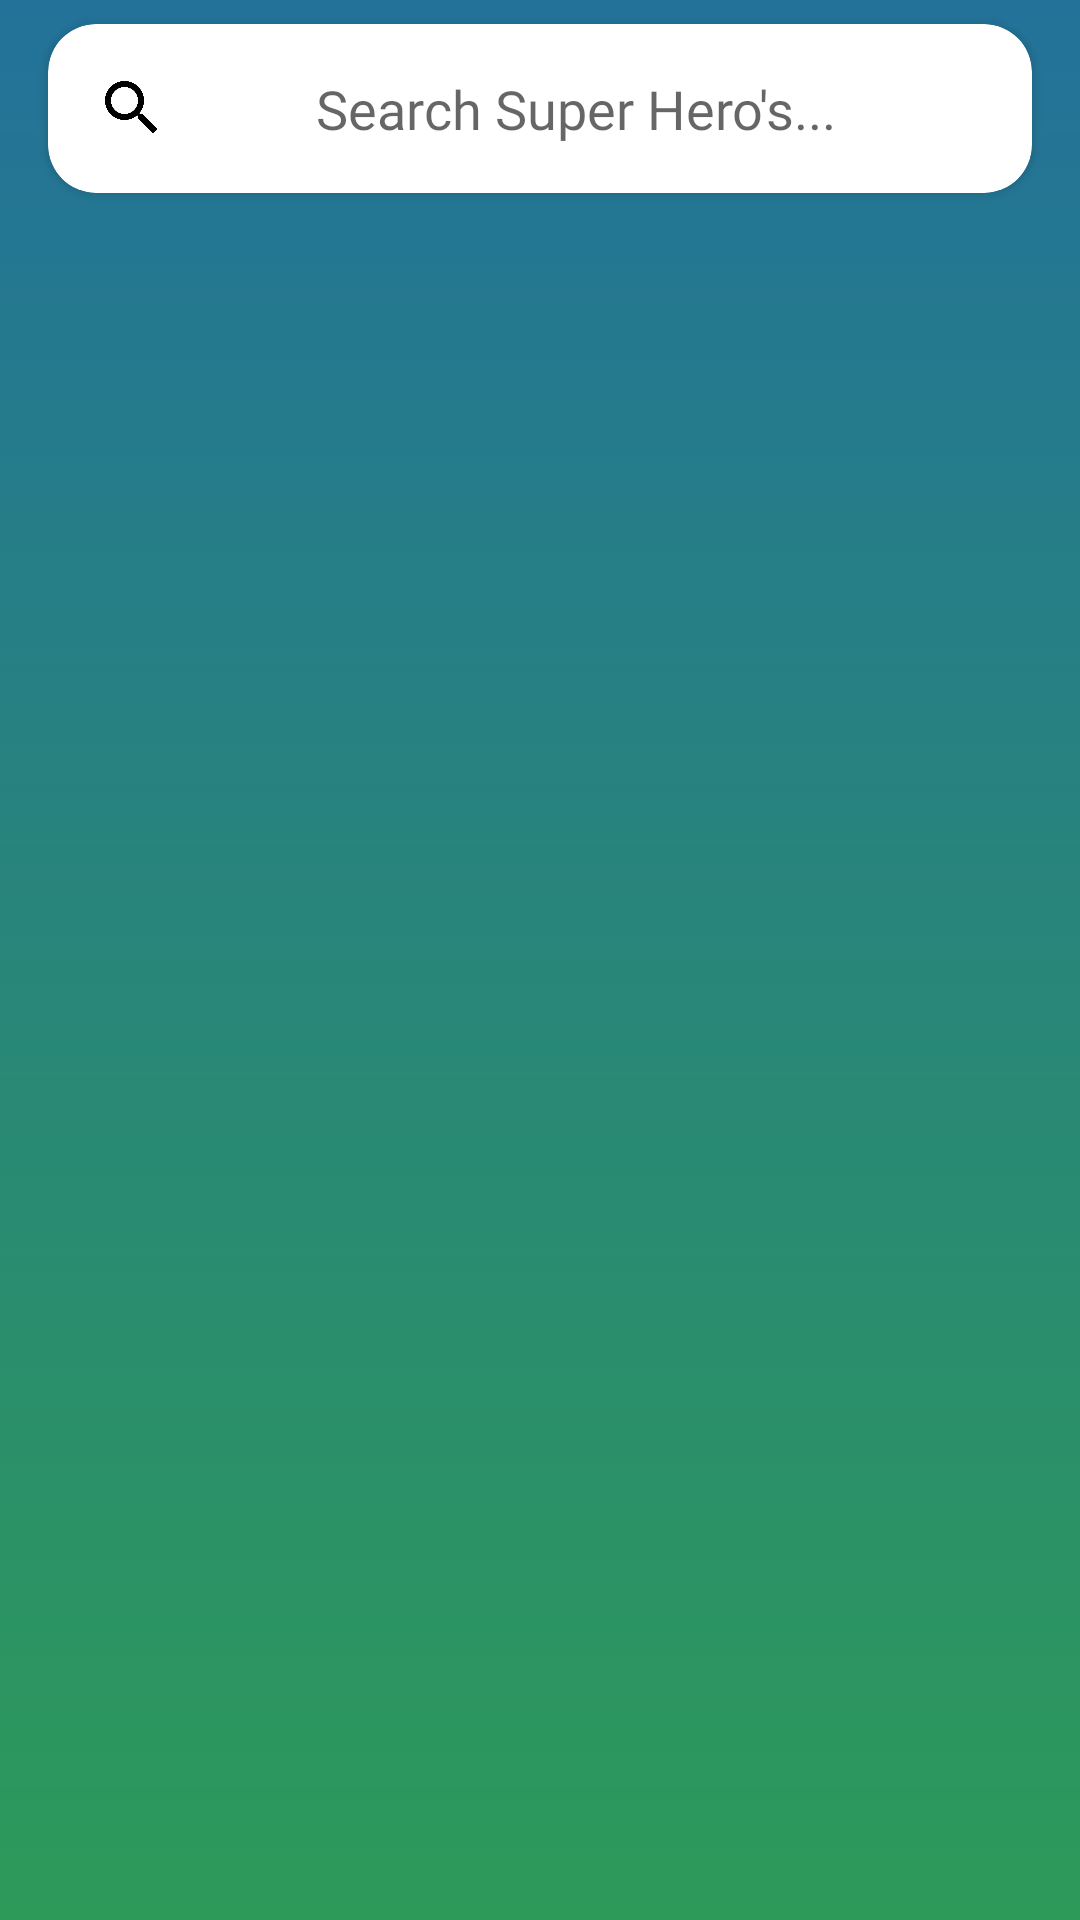

Layout XML and referenced resources for this Android screen:
<!-- AndroidManifest.xml: application theme Theme.SuperHero -->
<!-- res/layout/activity_search.xml -->
<?xml version="1.0" encoding="utf-8"?>
<LinearLayout xmlns:android="http://schemas.android.com/apk/res/android"
    android:layout_width="fill_parent"
    android:layout_height="fill_parent"
    xmlns:app="http://schemas.android.com/apk/res-auto"
    android:orientation="vertical"
    android:background="@drawable/gradient_bg">

    
    <androidx.cardview.widget.CardView
        android:layout_width="match_parent"
        android:layout_height="wrap_content"
        app:cardCornerRadius="16dp"
        android:elevation="10dp"
        android:layout_marginStart="16dp"
        android:layout_marginEnd="16dp"
        android:layout_marginTop="8dp"
        android:background="#FFFFFF">

        <EditText
            android:id="@+id/inputSearch"
            android:layout_width="match_parent"
            android:layout_height="wrap_content"
            android:hint="Search Super Hero's..."
            android:layout_margin="16dp"
            android:background="#FFFFFF"
            android:drawableStart="@drawable/ic_search_black_24"
            android:fontFamily="@font/open_sans_regular"
            android:layout_gravity="center"
            android:gravity="center"
            android:textColor="#000000"
            android:inputType="textVisiblePassword" />
    </androidx.cardview.widget.CardView>
    
    <ListView
        android:layout_marginTop="16dp"
        android:id="@+id/list_view"
        android:layout_width="match_parent"
        android:layout_height="match_parent"/>

</LinearLayout>
<!-- resources referenced by this layout -->
<resources>
  <!-- drawable gradient_bg (drawable) -->
  <?xml version="1.0" encoding="utf-8"?>
  <shape xmlns:android="http://schemas.android.com/apk/res/android"
  android:shape="rectangle">
  <gradient
      android:startColor="#ff2d9a59"
      android:endColor="#ff23729a"
      android:angle="90" />
  </shape>
  <style name="Theme.SuperHero" parent="Theme.MaterialComponents.DayNight.DarkActionBar">
          
          <item name="colorPrimary">@color/colorPrimary</item>
          <item name="colorPrimaryVariant">@color/colorPrimaryDark</item>
          <item name="colorOnPrimary">@color/colorAccent</item>
  
          <item name="android:statusBarColor" tools:targetApi="l">?attr/colorPrimaryVariant</item>
          
      </style>
  <color name="colorPrimary">#ff23729a</color>
  <color name="colorPrimaryDark">#ff23729a</color>
  <color name="colorAccent">#FF4081</color>
</resources>
